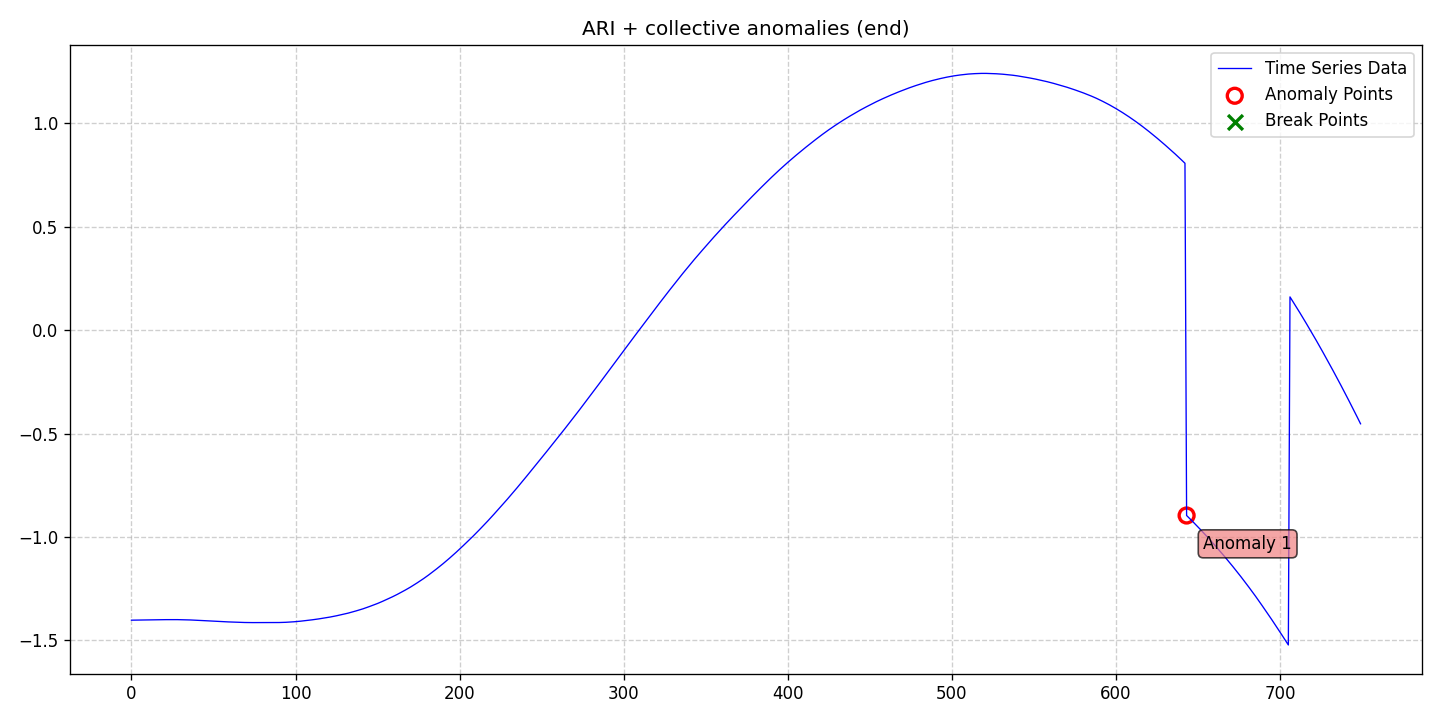

The data file committed next to this chart (first rows):
date, data, stationary, det_lin_up, det_lin_down, det_quad, det_cubic, det_exp, det_damped, stoc_trend, volatility, single_seas, multiple_seas, point_anom_single, point_anom_multi, collect_anom, context_anom, mean_shift, var_shift, trend_shift, point_anom_count, point_anom_location, point_anom_point, collect_anom_count
2020-01-01, -1.402, 0, 0, 0, 0, 0, 0, 0, 1, 0, 0, 0, 0, 0, 1, 0, 0, 0, 0, 0, none, , 1
2020-01-02, -1.402, 0, 0, 0, 0, 0, 0, 0, 1, 0, 0, 0, 0, 0, 1, 0, 0, 0, 0, 0, none, , 1
2020-01-03, -1.402, 0, 0, 0, 0, 0, 0, 0, 1, 0, 0, 0, 0, 0, 1, 0, 0, 0, 0, 0, none, , 1
2020-01-04, -1.402, 0, 0, 0, 0, 0, 0, 0, 1, 0, 0, 0, 0, 0, 1, 0, 0, 0, 0, 0, none, , 1
2020-01-05, -1.402, 0, 0, 0, 0, 0, 0, 0, 1, 0, 0, 0, 0, 0, 1, 0, 0, 0, 0, 0, none, , 1
2020-01-06, -1.402, 0, 0, 0, 0, 0, 0, 0, 1, 0, 0, 0, 0, 0, 1, 0, 0, 0, 0, 0, none, , 1
2020-01-07, -1.401, 0, 0, 0, 0, 0, 0, 0, 1, 0, 0, 0, 0, 0, 1, 0, 0, 0, 0, 0, none, , 1
2020-01-08, -1.401, 0, 0, 0, 0, 0, 0, 0, 1, 0, 0, 0, 0, 0, 1, 0, 0, 0, 0, 0, none, , 1
2020-01-09, -1.401, 0, 0, 0, 0, 0, 0, 0, 1, 0, 0, 0, 0, 0, 1, 0, 0, 0, 0, 0, none, , 1
2020-01-10, -1.401, 0, 0, 0, 0, 0, 0, 0, 1, 0, 0, 0, 0, 0, 1, 0, 0, 0, 0, 0, none, , 1
2020-01-11, -1.401, 0, 0, 0, 0, 0, 0, 0, 1, 0, 0, 0, 0, 0, 1, 0, 0, 0, 0, 0, none, , 1
2020-01-12, -1.401, 0, 0, 0, 0, 0, 0, 0, 1, 0, 0, 0, 0, 0, 1, 0, 0, 0, 0, 0, none, , 1
2020-01-13, -1.401, 0, 0, 0, 0, 0, 0, 0, 1, 0, 0, 0, 0, 0, 1, 0, 0, 0, 0, 0, none, , 1
2020-01-14, -1.401, 0, 0, 0, 0, 0, 0, 0, 1, 0, 0, 0, 0, 0, 1, 0, 0, 0, 0, 0, none, , 1
2020-01-15, -1.4, 0, 0, 0, 0, 0, 0, 0, 1, 0, 0, 0, 0, 0, 1, 0, 0, 0, 0, 0, none, , 1
2020-01-16, -1.4, 0, 0, 0, 0, 0, 0, 0, 1, 0, 0, 0, 0, 0, 1, 0, 0, 0, 0, 0, none, , 1
2020-01-17, -1.4, 0, 0, 0, 0, 0, 0, 0, 1, 0, 0, 0, 0, 0, 1, 0, 0, 0, 0, 0, none, , 1
2020-01-18, -1.4, 0, 0, 0, 0, 0, 0, 0, 1, 0, 0, 0, 0, 0, 1, 0, 0, 0, 0, 0, none, , 1
2020-01-19, -1.4, 0, 0, 0, 0, 0, 0, 0, 1, 0, 0, 0, 0, 0, 1, 0, 0, 0, 0, 0, none, , 1
2020-01-20, -1.4, 0, 0, 0, 0, 0, 0, 0, 1, 0, 0, 0, 0, 0, 1, 0, 0, 0, 0, 0, none, , 1
2020-01-21, -1.4, 0, 0, 0, 0, 0, 0, 0, 1, 0, 0, 0, 0, 0, 1, 0, 0, 0, 0, 0, none, , 1
2020-01-22, -1.4, 0, 0, 0, 0, 0, 0, 0, 1, 0, 0, 0, 0, 0, 1, 0, 0, 0, 0, 0, none, , 1
2020-01-23, -1.4, 0, 0, 0, 0, 0, 0, 0, 1, 0, 0, 0, 0, 0, 1, 0, 0, 0, 0, 0, none, , 1
2020-01-24, -1.399, 0, 0, 0, 0, 0, 0, 0, 1, 0, 0, 0, 0, 0, 1, 0, 0, 0, 0, 0, none, , 1
2020-01-25, -1.399, 0, 0, 0, 0, 0, 0, 0, 1, 0, 0, 0, 0, 0, 1, 0, 0, 0, 0, 0, none, , 1
2020-01-26, -1.399, 0, 0, 0, 0, 0, 0, 0, 1, 0, 0, 0, 0, 0, 1, 0, 0, 0, 0, 0, none, , 1
2020-01-27, -1.399, 0, 0, 0, 0, 0, 0, 0, 1, 0, 0, 0, 0, 0, 1, 0, 0, 0, 0, 0, none, , 1
2020-01-28, -1.399, 0, 0, 0, 0, 0, 0, 0, 1, 0, 0, 0, 0, 0, 1, 0, 0, 0, 0, 0, none, , 1
2020-01-29, -1.4, 0, 0, 0, 0, 0, 0, 0, 1, 0, 0, 0, 0, 0, 1, 0, 0, 0, 0, 0, none, , 1
2020-01-30, -1.4, 0, 0, 0, 0, 0, 0, 0, 1, 0, 0, 0, 0, 0, 1, 0, 0, 0, 0, 0, none, , 1
2020-01-31, -1.4, 0, 0, 0, 0, 0, 0, 0, 1, 0, 0, 0, 0, 0, 1, 0, 0, 0, 0, 0, none, , 1
2020-02-01, -1.4, 0, 0, 0, 0, 0, 0, 0, 1, 0, 0, 0, 0, 0, 1, 0, 0, 0, 0, 0, none, , 1
2020-02-02, -1.4, 0, 0, 0, 0, 0, 0, 0, 1, 0, 0, 0, 0, 0, 1, 0, 0, 0, 0, 0, none, , 1
2020-02-03, -1.4, 0, 0, 0, 0, 0, 0, 0, 1, 0, 0, 0, 0, 0, 1, 0, 0, 0, 0, 0, none, , 1
2020-02-04, -1.401, 0, 0, 0, 0, 0, 0, 0, 1, 0, 0, 0, 0, 0, 1, 0, 0, 0, 0, 0, none, , 1
2020-02-05, -1.401, 0, 0, 0, 0, 0, 0, 0, 1, 0, 0, 0, 0, 0, 1, 0, 0, 0, 0, 0, none, , 1
2020-02-06, -1.401, 0, 0, 0, 0, 0, 0, 0, 1, 0, 0, 0, 0, 0, 1, 0, 0, 0, 0, 0, none, , 1
2020-02-07, -1.401, 0, 0, 0, 0, 0, 0, 0, 1, 0, 0, 0, 0, 0, 1, 0, 0, 0, 0, 0, none, , 1
2020-02-08, -1.402, 0, 0, 0, 0, 0, 0, 0, 1, 0, 0, 0, 0, 0, 1, 0, 0, 0, 0, 0, none, , 1
2020-02-09, -1.402, 0, 0, 0, 0, 0, 0, 0, 1, 0, 0, 0, 0, 0, 1, 0, 0, 0, 0, 0, none, , 1
2020-02-10, -1.403, 0, 0, 0, 0, 0, 0, 0, 1, 0, 0, 0, 0, 0, 1, 0, 0, 0, 0, 0, none, , 1
2020-02-11, -1.403, 0, 0, 0, 0, 0, 0, 0, 1, 0, 0, 0, 0, 0, 1, 0, 0, 0, 0, 0, none, , 1
2020-02-12, -1.404, 0, 0, 0, 0, 0, 0, 0, 1, 0, 0, 0, 0, 0, 1, 0, 0, 0, 0, 0, none, , 1
2020-02-13, -1.404, 0, 0, 0, 0, 0, 0, 0, 1, 0, 0, 0, 0, 0, 1, 0, 0, 0, 0, 0, none, , 1
2020-02-14, -1.404, 0, 0, 0, 0, 0, 0, 0, 1, 0, 0, 0, 0, 0, 1, 0, 0, 0, 0, 0, none, , 1
2020-02-15, -1.405, 0, 0, 0, 0, 0, 0, 0, 1, 0, 0, 0, 0, 0, 1, 0, 0, 0, 0, 0, none, , 1
2020-02-16, -1.405, 0, 0, 0, 0, 0, 0, 0, 1, 0, 0, 0, 0, 0, 1, 0, 0, 0, 0, 0, none, , 1
2020-02-17, -1.406, 0, 0, 0, 0, 0, 0, 0, 1, 0, 0, 0, 0, 0, 1, 0, 0, 0, 0, 0, none, , 1
2020-02-18, -1.406, 0, 0, 0, 0, 0, 0, 0, 1, 0, 0, 0, 0, 0, 1, 0, 0, 0, 0, 0, none, , 1
2020-02-19, -1.407, 0, 0, 0, 0, 0, 0, 0, 1, 0, 0, 0, 0, 0, 1, 0, 0, 0, 0, 0, none, , 1
2020-02-20, -1.407, 0, 0, 0, 0, 0, 0, 0, 1, 0, 0, 0, 0, 0, 1, 0, 0, 0, 0, 0, none, , 1
2020-02-21, -1.407, 0, 0, 0, 0, 0, 0, 0, 1, 0, 0, 0, 0, 0, 1, 0, 0, 0, 0, 0, none, , 1
2020-02-22, -1.408, 0, 0, 0, 0, 0, 0, 0, 1, 0, 0, 0, 0, 0, 1, 0, 0, 0, 0, 0, none, , 1
2020-02-23, -1.408, 0, 0, 0, 0, 0, 0, 0, 1, 0, 0, 0, 0, 0, 1, 0, 0, 0, 0, 0, none, , 1
2020-02-24, -1.409, 0, 0, 0, 0, 0, 0, 0, 1, 0, 0, 0, 0, 0, 1, 0, 0, 0, 0, 0, none, , 1
2020-02-25, -1.409, 0, 0, 0, 0, 0, 0, 0, 1, 0, 0, 0, 0, 0, 1, 0, 0, 0, 0, 0, none, , 1
2020-02-26, -1.409, 0, 0, 0, 0, 0, 0, 0, 1, 0, 0, 0, 0, 0, 1, 0, 0, 0, 0, 0, none, , 1
2020-02-27, -1.41, 0, 0, 0, 0, 0, 0, 0, 1, 0, 0, 0, 0, 0, 1, 0, 0, 0, 0, 0, none, , 1
2020-02-28, -1.41, 0, 0, 0, 0, 0, 0, 0, 1, 0, 0, 0, 0, 0, 1, 0, 0, 0, 0, 0, none, , 1
2020-02-29, -1.411, 0, 0, 0, 0, 0, 0, 0, 1, 0, 0, 0, 0, 0, 1, 0, 0, 0, 0, 0, none, , 1
... 690 more rows
